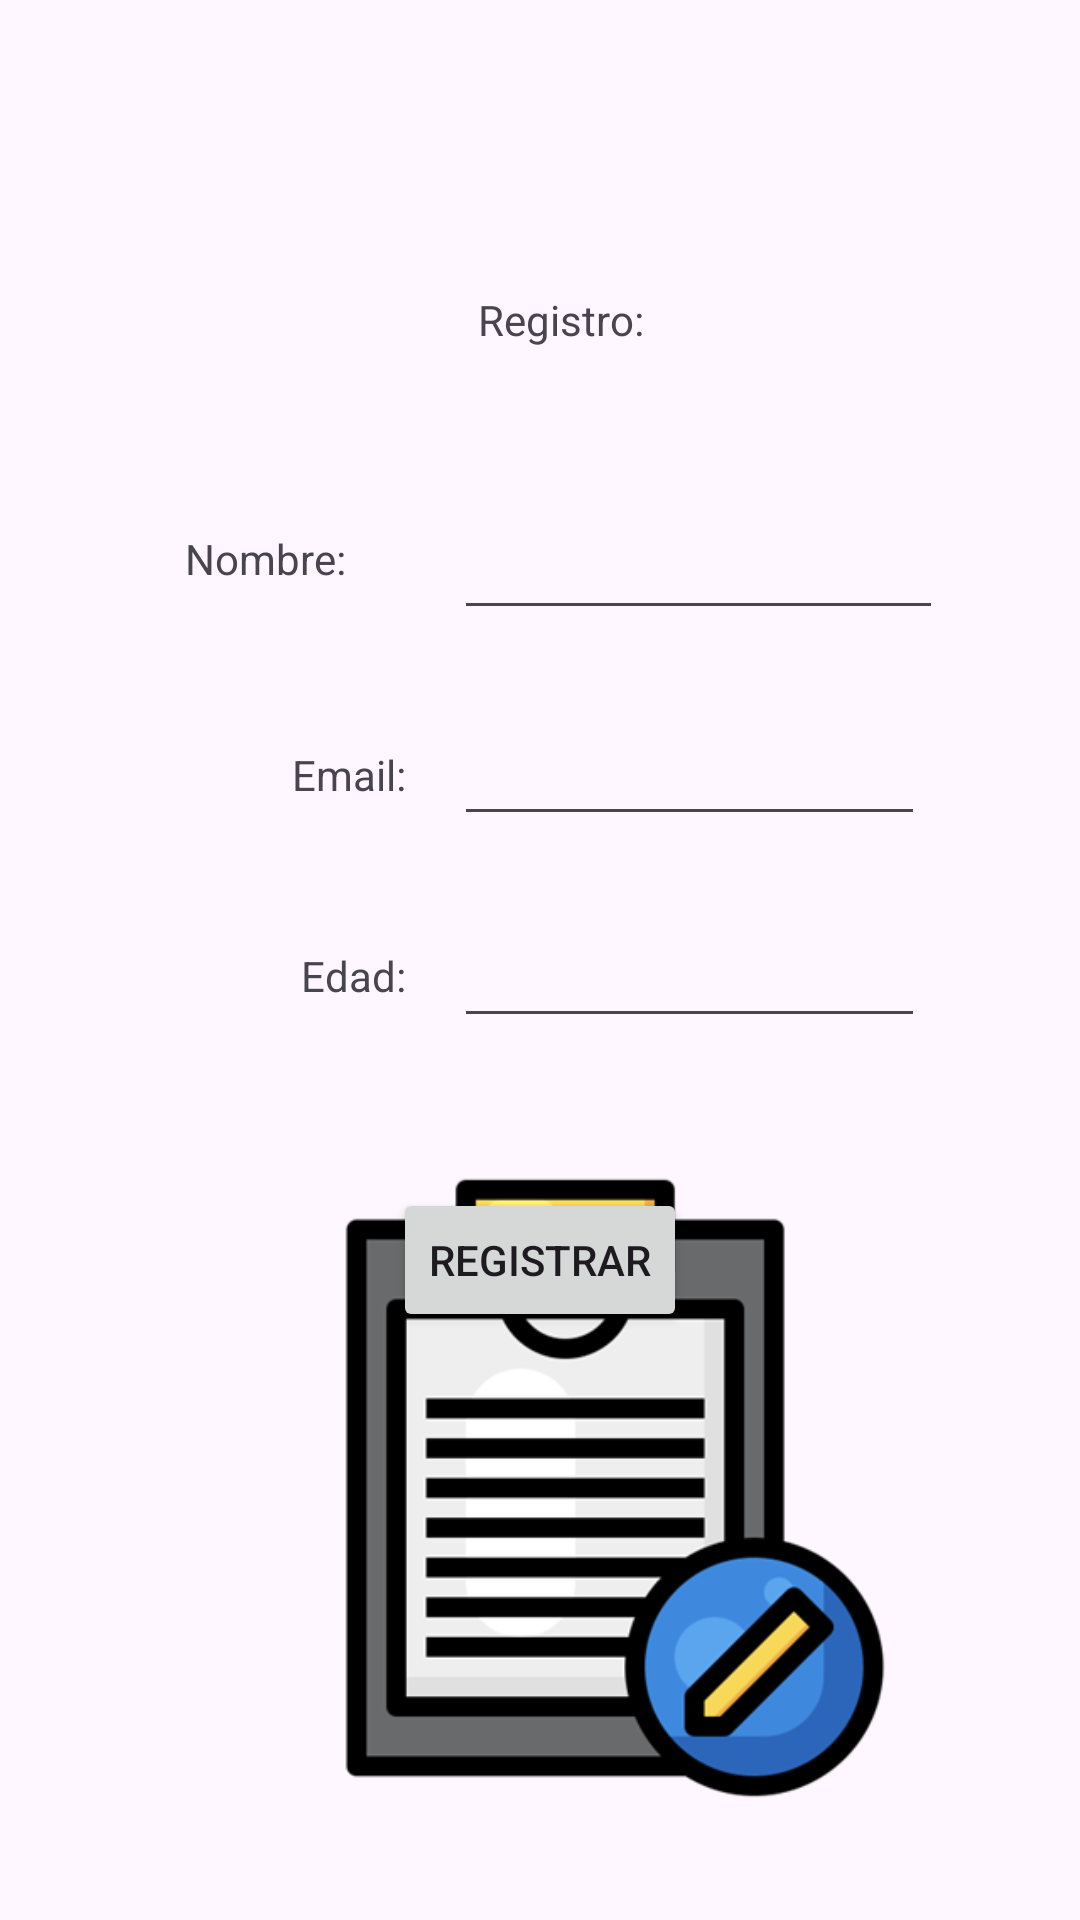

Layout XML and referenced resources for this Android screen:
<!-- AndroidManifest.xml: application theme Theme.MiAppPDMAlvaroGuerreroDuarte -->
<!-- res/layout/registro_activity.xml -->
<?xml version="1.0" encoding="utf-8"?>
<androidx.constraintlayout.widget.ConstraintLayout xmlns:android="http://schemas.android.com/apk/res/android"
    xmlns:app="http://schemas.android.com/apk/res-auto"
    xmlns:tools="http://schemas.android.com/tools"
    android:id="@+id/main"
    android:layout_width="match_parent"
    android:layout_height="match_parent"
    android:background="@drawable/fondo2"
    tools:context=".vista.MainActivity">

    <EditText
        android:id="@+id/etEdad"
        android:layout_width="157dp"
        android:layout_height="48dp"
        android:layout_marginTop="298dp"
        android:ems="10"
        android:inputType="number"
        app:layout_constraintStart_toStartOf="@+id/etEmail"
        app:layout_constraintTop_toTopOf="parent" />

    <TextView
        android:id="@+id/textView"
        android:layout_width="wrap_content"
        android:layout_height="wrap_content"
        android:layout_marginEnd="16dp"
        android:layout_marginBottom="48dp"
        android:text="Email:"
        app:layout_constraintBottom_toTopOf="@+id/textView3"
        app:layout_constraintEnd_toStartOf="@+id/etEmail" />

    <TextView
        android:id="@+id/textView2"
        android:layout_width="wrap_content"
        android:layout_height="wrap_content"
        android:layout_marginStart="8dp"
        android:layout_marginBottom="40dp"
        android:text="Registro:"
        app:layout_constraintBottom_toTopOf="@+id/etNombre"
        app:layout_constraintStart_toStartOf="@+id/etNombre" />

    <EditText
        android:id="@+id/etNombre"
        android:layout_width="163dp"
        android:layout_height="54dp"
        android:layout_marginEnd="10dp"
        android:ems="10"
        android:inputType="text"
        app:layout_constraintBaseline_toBaselineOf="@+id/textView4"
        app:layout_constraintEnd_toEndOf="parent"
        app:layout_constraintStart_toEndOf="@+id/textView4" />

    <Button
        android:id="@+id/btnRegistrar"
        android:layout_width="wrap_content"
        android:layout_height="wrap_content"
        android:layout_marginTop="50dp"
        android:text="Registrar"
        app:layout_constraintEnd_toEndOf="parent"
        app:layout_constraintStart_toStartOf="parent"
        app:layout_constraintTop_toBottomOf="@+id/etEdad" />

    <TextView
        android:id="@+id/textView3"
        android:layout_width="wrap_content"
        android:layout_height="wrap_content"
        android:layout_marginEnd="16dp"
        android:text="Edad:"
        app:layout_constraintBaseline_toBaselineOf="@+id/etEdad"
        app:layout_constraintEnd_toStartOf="@+id/etEdad" />

    <TextView
        android:id="@+id/textView4"
        android:layout_width="wrap_content"
        android:layout_height="wrap_content"
        android:layout_marginStart="26dp"
        android:layout_marginBottom="36dp"
        android:text="Nombre:"
        app:layout_constraintBottom_toTopOf="@+id/etEmail"
        app:layout_constraintEnd_toStartOf="@+id/etNombre"
        app:layout_constraintStart_toStartOf="parent" />

    <EditText
        android:id="@+id/etEmail"
        android:layout_width="157dp"
        android:layout_height="47dp"
        android:ems="10"
        android:inputType="textEmailAddress"
        app:layout_constraintBaseline_toBaselineOf="@+id/textView"
        app:layout_constraintStart_toStartOf="@+id/etNombre" />

    <ImageView
        android:id="@+id/imageView3"
        android:layout_width="216dp"
        android:layout_height="212dp"
        android:layout_marginStart="97dp"
        android:layout_marginBottom="38dp"
        app:layout_constraintBottom_toBottomOf="parent"
        app:layout_constraintStart_toStartOf="parent"
        app:srcCompat="@drawable/registro" />
</androidx.constraintlayout.widget.ConstraintLayout>
<!-- resources referenced by this layout -->
<resources>
  <!-- drawable registro: png bitmap (drawable, 21086 bytes) -->
  <style name="Theme.MiAppPDMAlvaroGuerreroDuarte" parent="Base.Theme.MiAppPDMAlvaroGuerreroDuarte" />
  <style name="Base.Theme.MiAppPDMAlvaroGuerreroDuarte" parent="Theme.Material3.DayNight.NoActionBar">
          
          
      </style>
</resources>
